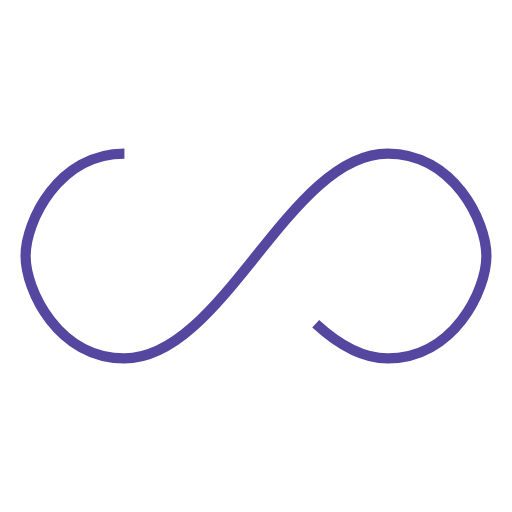
t = 0.00 s
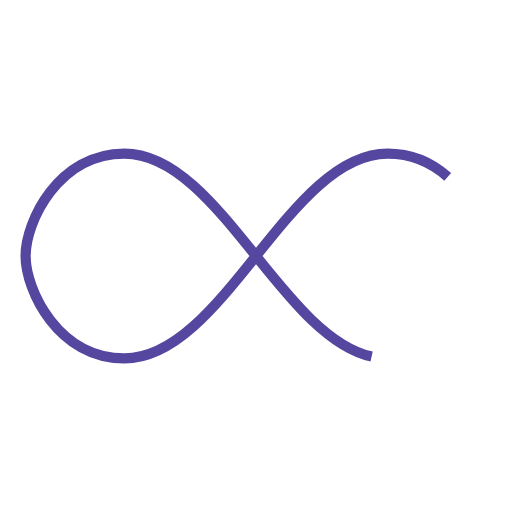
t = 0.25 s
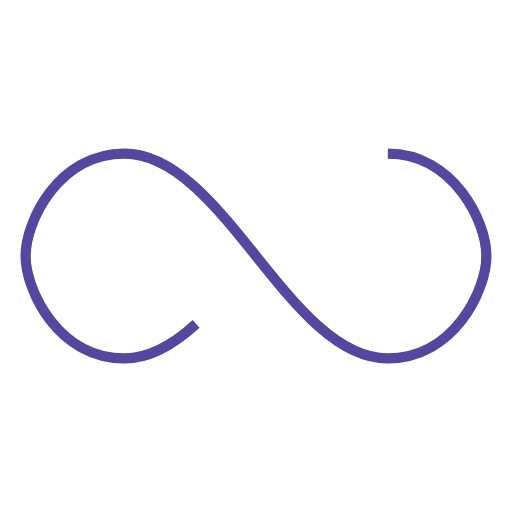
t = 0.50 s
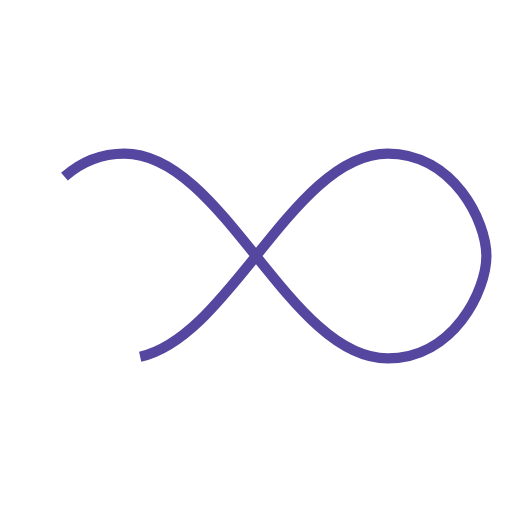
t = 0.75 s

The animated SVG that drew these frames (rendered in a browser with its animation timeline set to each time). Animation: 1 SMIL element (animate=1); one cycle of 1.00 s, repeats indefinitely.

<svg xmlns="http://www.w3.org/2000/svg" width="100px" height="100px" viewBox="0 0 100 100" preserveAspectRatio="xMidYMid"><path fill="none" d="M24.3,30C11.4,30,5,43.3,5,50s6.4,20,19.3,20c19.3,0,32.1-40,51.4-40 C88.6,30,95,43.3,95,50s-6.4,20-19.3,20C56.4,70,43.6,30,24.3,30z" stroke="#55469f" stroke-width="2" stroke-dasharray="205.271142578125 51.317785644531256"><animate attributeName="stroke-dashoffset" calcMode="linear" values="0;256.58892822265625" keyTimes="0;1" dur="1" begin="0s" repeatCount="indefinite"/></path></svg>